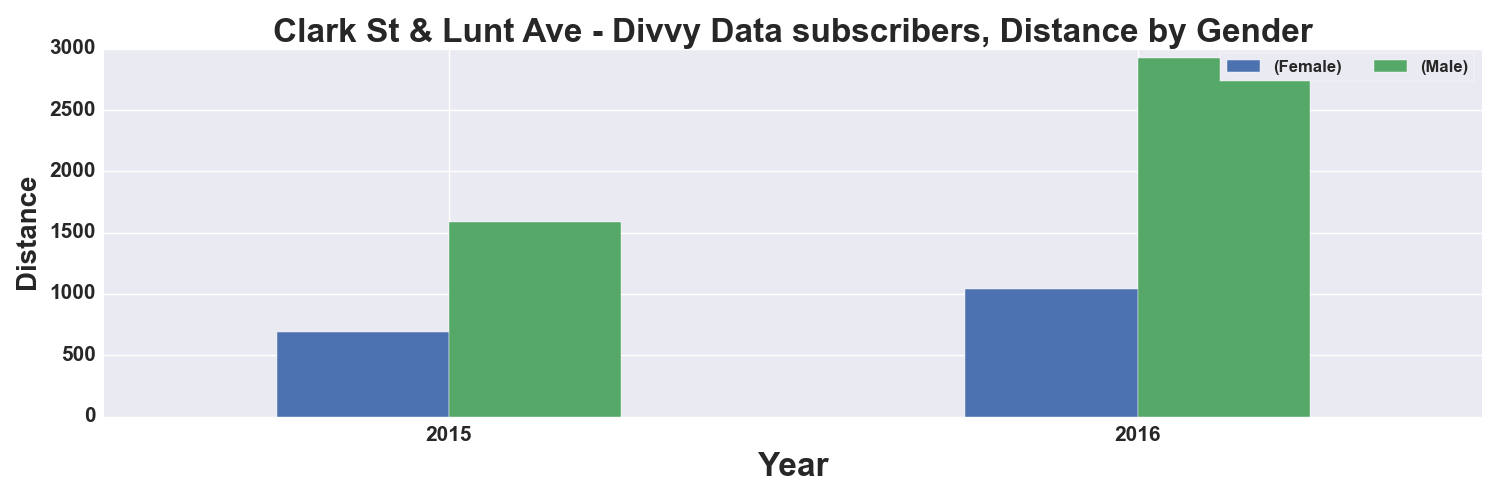

Values plotted in this chart, from the file beside it:
, START TIME YEAR, DISTANCE_Miles, DISTANCE_Miles
GENDER, , Female, Male
0, 2015, 692.0, 1590
1, 2016, 1042, 2928
